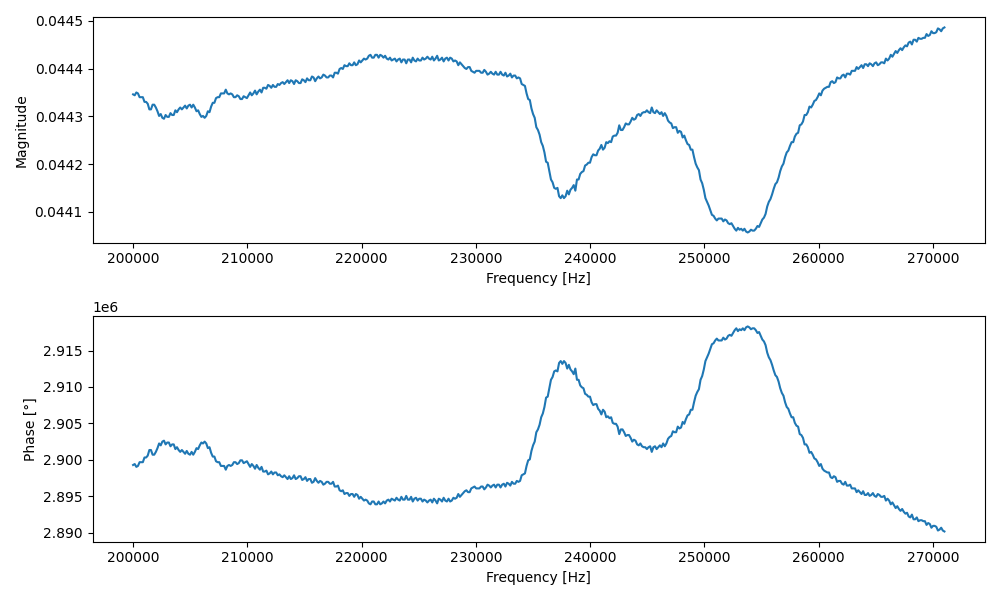

Values plotted in this chart, from the file beside it:
Frequency [Hz], Magnitude, Phase [°]
200000, 0.04435, 2899286
200142, 0.04434, 2899414
200284, 0.04435, 2899029
200426, 0.04435, 2899157
200569, 0.04434, 2899671
200711, 0.04434, 2899671
200853, 0.04434, 2899671
200996, 0.04433, 2900314
201138, 0.04433, 2900314
201280, 0.04433, 2900571
201423, 0.04431, 2901343
201565, 0.04431, 2901343
201707, 0.04432, 2900700
201849, 0.04432, 2900700
201992, 0.04432, 2901086
202134, 0.04431, 2901600
202276, 0.0443, 2902243
202419, 0.0443, 2901986
202561, 0.0443, 2902500
202703, 0.04429, 2902629
202846, 0.0443, 2902114
202988, 0.0443, 2902371
203130, 0.0443, 2902371
203272, 0.04431, 2901857
203415, 0.0443, 2902114
203557, 0.0443, 2902114
203699, 0.04431, 2901471
203842, 0.04431, 2901729
203984, 0.04431, 2901343
204126, 0.04432, 2901086
204269, 0.04431, 2901343
204411, 0.04432, 2901086
204553, 0.04432, 2900829
204695, 0.04432, 2901214
204838, 0.04432, 2900829
204980, 0.04432, 2900700
205122, 0.04432, 2901086
205265, 0.04432, 2900700
205407, 0.04432, 2901086
205549, 0.04431, 2901600
205692, 0.04431, 2901471
205834, 0.0443, 2901986
205976, 0.0443, 2902371
206118, 0.0443, 2902243
206261, 0.0443, 2902500
206403, 0.0443, 2902243
206545, 0.04431, 2901600
206688, 0.04431, 2901729
206830, 0.04432, 2900957
206972, 0.04433, 2900443
207115, 0.04433, 2900443
207257, 0.04434, 2899800
207399, 0.04434, 2899671
207541, 0.04434, 2899671
207684, 0.04435, 2899157
207826, 0.04435, 2899157
207968, 0.04435, 2899157
208111, 0.04436, 2898643
208253, 0.04435, 2899157
208395, 0.04435, 2899286
... 440 more rows
